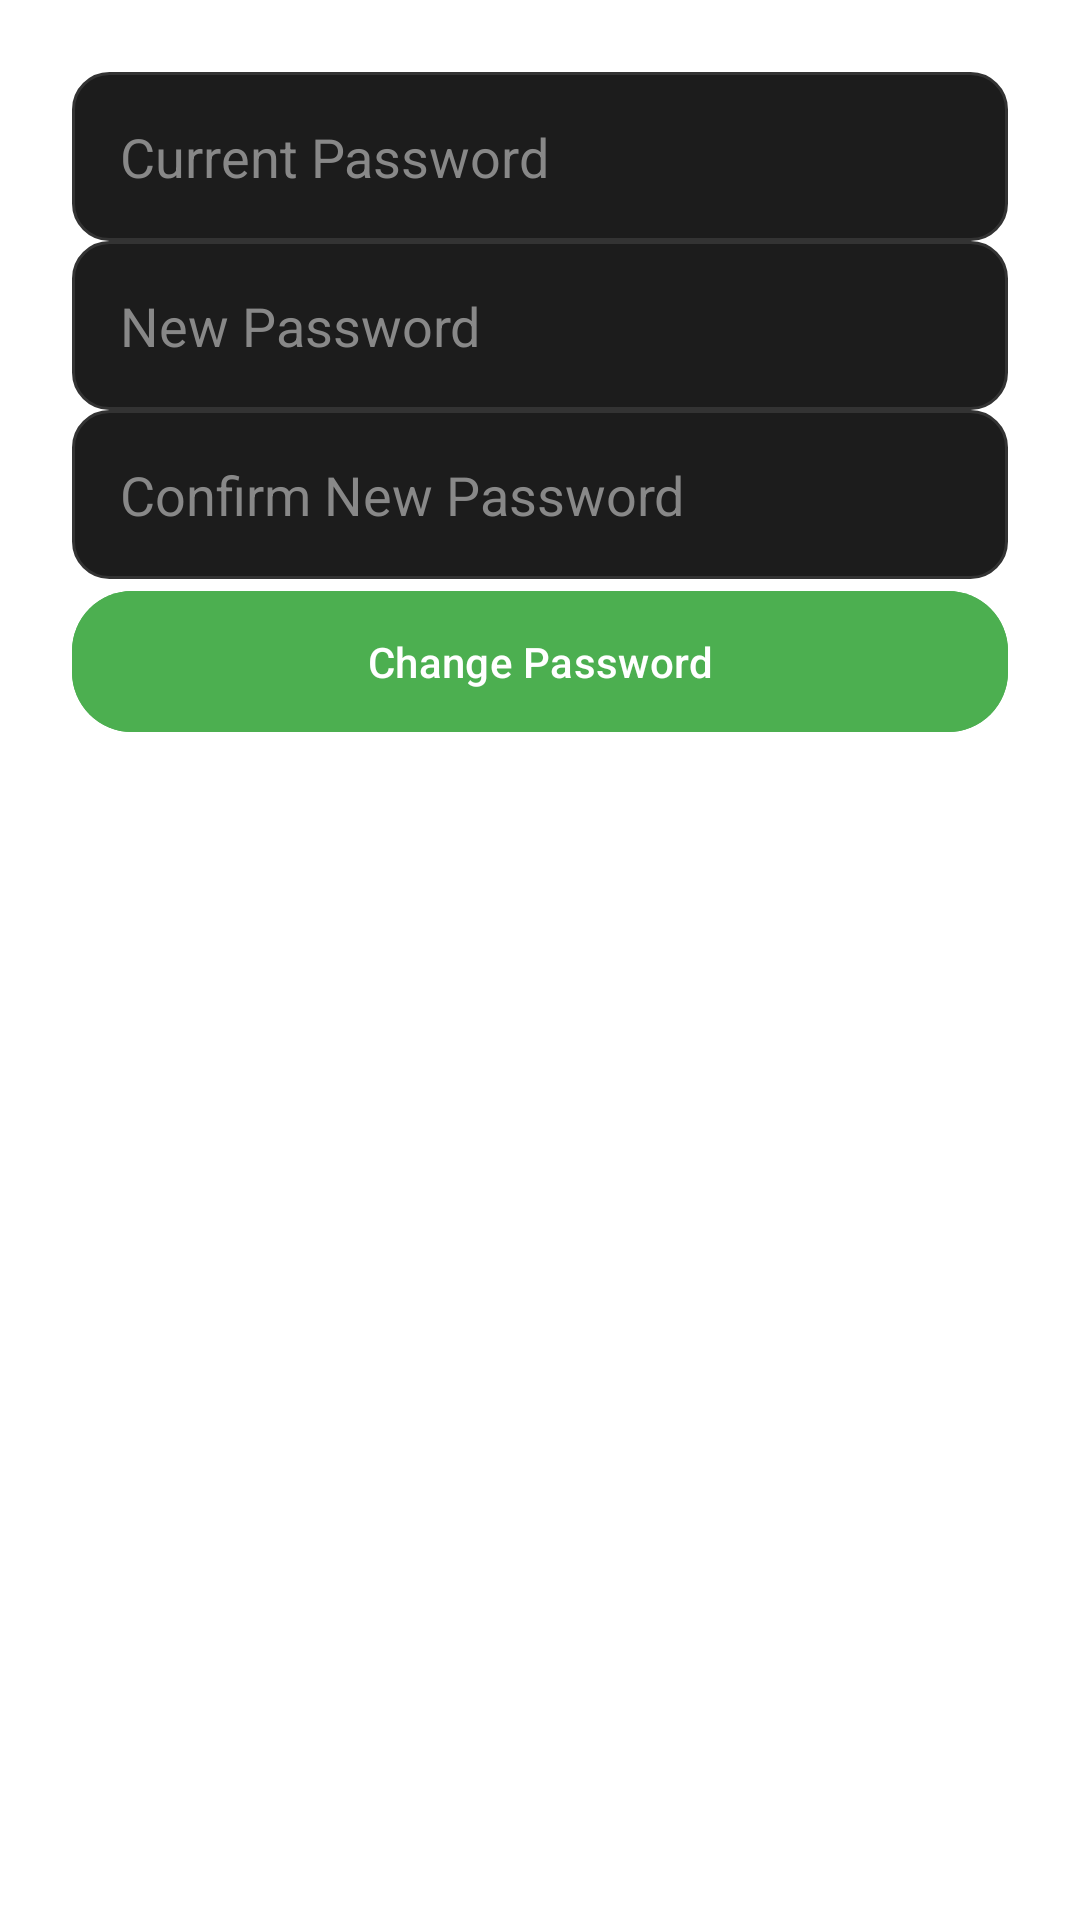

Reconstruct the res/layout file that produces this screen, plus the resources it refers to.
<!-- AndroidManifest.xml: application theme Theme.MyRideHub -->
<!-- res/layout/activity_change_password.xml -->
<?xml version="1.0" encoding="utf-8"?>
<ScrollView xmlns:android="http://schemas.android.com/apk/res/android"
    xmlns:app="http://schemas.android.com/apk/res-auto"
    android:layout_width="match_parent"
    android:layout_height="match_parent"
    android:background="@color/white">

    <androidx.constraintlayout.widget.ConstraintLayout
        android:layout_width="match_parent"
        android:layout_height="wrap_content"
        android:padding="24dp">

        
        <EditText
            android:id="@+id/etCurrentPassword"
            android:layout_width="0dp"
            android:layout_height="wrap_content"
            android:hint="Current Password"
            android:textColor="#100F0F"
            android:textColorHint="#888888"
            android:background="@drawable/edittext_background"
            android:padding="16dp"
            android:inputType="textPassword"
            android:layout_marginBottom="16dp"
            app:layout_constraintTop_toTopOf="parent"
            app:layout_constraintStart_toStartOf="parent"
            app:layout_constraintEnd_toEndOf="parent" />

        
        <EditText
            android:id="@+id/etNewPassword"
            android:layout_width="0dp"
            android:layout_height="wrap_content"
            android:hint="New Password"
            android:textColor="#100F0F"
            android:textColorHint="#888888"
            android:background="@drawable/edittext_background"
            android:padding="16dp"
            android:inputType="textPassword"
            android:layout_marginBottom="16dp"
            app:layout_constraintTop_toBottomOf="@id/etCurrentPassword"
            app:layout_constraintStart_toStartOf="parent"
            app:layout_constraintEnd_toEndOf="parent" />

        
        <EditText
            android:id="@+id/etConfirmNewPassword"
            android:layout_width="0dp"
            android:layout_height="wrap_content"
            android:hint="Confirm New Password"
            android:textColor="#100F0F"
            android:textColorHint="#888888"
            android:background="@drawable/edittext_background"
            android:padding="16dp"
            android:inputType="textPassword"
            android:layout_marginBottom="24dp"
            app:layout_constraintTop_toBottomOf="@id/etNewPassword"
            app:layout_constraintStart_toStartOf="parent"
            app:layout_constraintEnd_toEndOf="parent" />

        
        <com.google.android.material.button.MaterialButton
            android:id="@+id/btnChangePassword"
            android:layout_width="0dp"
            android:layout_height="wrap_content"
            android:text="Change Password"
            android:textAllCaps="false"
            android:textColor="#ffffff"
            android:backgroundTint="#4CAF50"
            app:cornerRadius="20dp"
            android:paddingTop="14dp"
            android:paddingBottom="14dp"
            app:layout_constraintTop_toBottomOf="@id/etConfirmNewPassword"
            app:layout_constraintStart_toStartOf="parent"
            app:layout_constraintEnd_toEndOf="parent" />

    </androidx.constraintlayout.widget.ConstraintLayout>
</ScrollView>
<!-- resources referenced by this layout -->
<resources>
  <!-- drawable edittext_background (drawable) -->
  <?xml version="1.0" encoding="utf-8"?>
  <shape xmlns:android="http://schemas.android.com/apk/res/android"
      android:shape="rectangle">
      <solid android:color="#1C1C1C"/>
      <corners android:radius="12dp"/>
      <stroke
          android:width="1dp"
          android:color="#333333"/>
  </shape>
  <style name="Theme.MyRideHub" parent="Base.Theme.MyRideHub" />
  <style name="Base.Theme.MyRideHub" parent="Theme.Material3.DayNight.NoActionBar">
          
          
      </style>
  <!-- not gathered from this repository: default colours our renderer supplied (Android Studio template values) -->
  <color name="white">#FFFFFFFF</color>
</resources>
